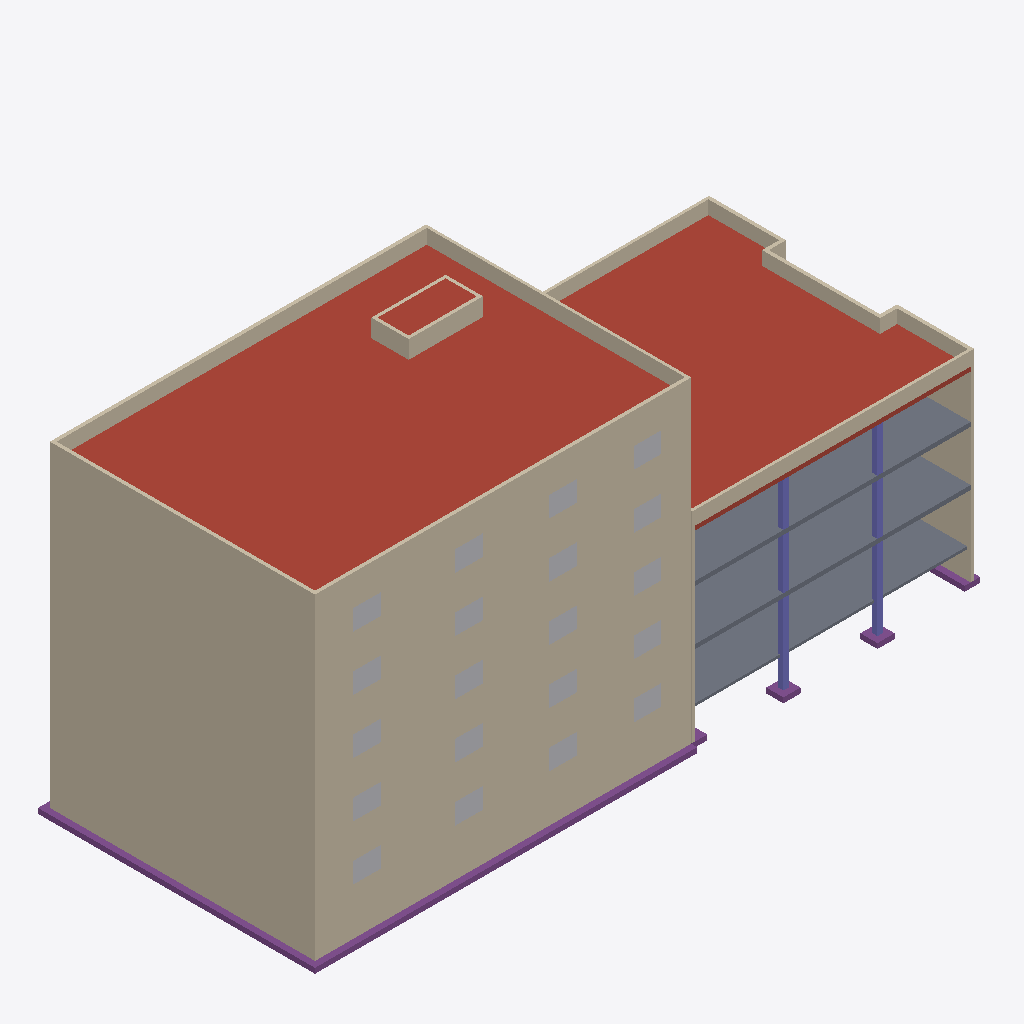
Isometric view of an IFC building model (IFC-SPF (STEP), schema IFC2X3, length unit metre), seen from the south-west, elements coloured by IFC class: 42 walls (beige), 20 other elements (light grey), 8 columns (violet), 6 footings (purple), 3 roofs (red-brown), 3 slabs (grey).
Extent 39.2 m × 16.2 m × 19.1 m (x, y, z). Storeys (8): Fondation at -1.70 m; RDC at 0.00 m; R01 at 3.20 m; R02 at 6.40 m; TOI Basse at 9.20 m; R03 at 9.60 m; R04 at 12.80 m; TOI Haute at 16.00 m. Elements (298): 131 IfcWallStandardCase, 40 IfcBuildingElementProxy, 39 IfcBeam, 32 IfcColumn, 28 IfcFooting, 20 IfcSlab, 8 IfcStair.

HEADER;
FILE_DESCRIPTION(('ViewDefinition [CoordinationView_V2.0]'),'2;1');
FILE_NAME('Maquette GOE','2019-08-05T15:36:03',(''),(''),'The EXPRESS Data Manager Version 5.02.0100.07 : 28 Aug 2013','20180423_1000(x64) - Exporter 18.4.0.0 - Interface alternative d''export 18.4.0.0','');
FILE_SCHEMA(('IFC2X3'));
ENDSEC;
DATA;
#104=IFCPROJECT('3PZ_9XlvTBxvK0MHPPE6mF',#41,'Maquette GOE',$,$,'Démonstratueur','Project  Status',(#96),#91);
#16541=IFCSITE('3PZ_9XlvTBxvK0MHPPE6mD',#41,'Lyon',$,$,#16538,$,$,.ELEMENT.,$,$,$,$,$);
#114=IFCBUILDING('3PZ_9XlvTBxvK0MHPPE6mE',#41,'Bâtiment Test',$,$,#32,$,'Bâtiment Test',.ELEMENT.,$,$,$);
#125=IFCBUILDINGSTOREY('3PZ_9XlvTBxvK0MHQcn05K',#41,'Fondation',$,'Niveau:8mm Head',#123,$,'Fondation',.ELEMENT.,-1.7);
#129=IFCBUILDINGSTOREY('3PZ_9XlvTBxvK0MHQcn8Al',#41,'RDC',$,'Niveau:8mm Head',#128,$,'RDC',.ELEMENT.,0.0);
#135=IFCBUILDINGSTOREY('3PZ_9XlvTBxvK0MHQcn8Ak',#41,'R01',$,'Niveau:8mm Head',#134,$,'R01',.ELEMENT.,3.20000000000097);
#141=IFCBUILDINGSTOREY('3PZ_9XlvTBxvK0MHQcn8Aj',#41,'R02',$,'Niveau:8mm Head',#140,$,'R02',.ELEMENT.,6.40000000000097);
#147=IFCBUILDINGSTOREY('3PZ_9XlvTBxvK0MHQcn8Ai',#41,'TOI Basse',$,'Niveau:8mm Head',#146,$,'TOI Basse',.ELEMENT.,9.20000000000097);
#153=IFCBUILDINGSTOREY('3PZ_9XlvTBxvK0MHQcn0uH',#41,'R03',$,'Niveau:8mm Head',#152,$,'R03',.ELEMENT.,9.60000000000097);
#159=IFCBUILDINGSTOREY('3PZ_9XlvTBxvK0MHQcn0uG',#41,'R04',$,'Niveau:8mm Head',#158,$,'R04',.ELEMENT.,12.800000000001);
#165=IFCBUILDINGSTOREY('3PZ_9XlvTBxvK0MHQcn0uF',#41,'TOI Haute',$,'Niveau:8mm Head',#164,$,'TOI Haute',.ELEMENT.,16.000000000001);
#8713=IFCSLAB('2bGz1Gh6DEigU4JOXA5VF9',#41,'Sol:Dalle Ep22:233756',$,'Sol:Dalle Ep22',#8683,#8711,'233756',.ROOF.);
#11870=IFCSLAB('2LI1d6Iif8JQ7CtbUcWRok',#41,'Sol:Dalle Ep25:237254',$,'Sol:Dalle Ep25',#11839,#11868,'237254',.ROOF.);
#3675=IFCWALLSTANDARDCASE('3pIbJIobb7leqtMT3aP_Jb',#41,'Mur de base:Voile Ep20:231967',$,'Mur de base:Voile Ep20',#3655,#3673,'231967');
#382=IFCWALLSTANDARDCASE('0RRthx0wX3KuhTbHPjCcIi',#41,'Mur de base:Voile Ep20:201762',$,'Mur de base:Voile Ep20',#362,#380,'201762');
#6853=IFCWALLSTANDARDCASE('2bGz1Gh6DEigU4JOXA5UmJ',#41,'Mur de base:Voile Ep20:233158',$,'Mur de base:Voile Ep20',#6833,#6851,'233158');
#13731=IFCWALLSTANDARDCASE('3WvVOU1dfEghDj7W5mWHll',#41,'Mur de base:Voile Ep20:240732',$,'Mur de base:Voile Ep20',#13711,#13729,'240732');
#15552=IFCWALLSTANDARDCASE('3WvVOU1dfEghDj7W5mWHjB',#41,'Mur de base:Voile Ep20:240888',$,'Mur de base:Voile Ep20',#15532,#15550,'240888');
#6812=IFCWALLSTANDARDCASE('2bGz1Gh6DEigU4JOXA5UmG',#41,'Mur de base:Voile Ep20:233157',$,'Mur de base:Voile Ep20',#6792,#6810,'233157');
#341=IFCWALLSTANDARDCASE('0RRthx0wX3KuhTbHPjCcCn',#41,'Mur de base:Voile Ep20:201663',$,'Mur de base:Voile Ep20',#321,#339,'201663');
#13690=IFCWALLSTANDARDCASE('3WvVOU1dfEghDj7W5mWHle',#41,'Mur de base:Voile Ep20:240731',$,'Mur de base:Voile Ep20',#13670,#13688,'240731');
#15511=IFCWALLSTANDARDCASE('3WvVOU1dfEghDj7W5mWHj4',#41,'Mur de base:Voile Ep20:240887',$,'Mur de base:Voile Ep20',#15491,#15509,'240887');
#3634=IFCWALLSTANDARDCASE('3pIbJIobb7leqtMT3aP_Ja',#41,'Mur de base:Voile Ep20:231966',$,'Mur de base:Voile Ep20',#3614,#3632,'231966');
#3471=IFCSLAB('3pIbJIobb7leqtMT3aP_TN',#41,'Sol:Dalle Ep25:231853',$,'Sol:Dalle Ep25',#3440,#3469,'231853',.FLOOR.);
#6613=IFCSLAB('3pIbJIobb7leqtMT3aP_M6',#41,'Sol:Dalle Ep25:232316',$,'Sol:Dalle Ep25',#6582,#6611,'232316',.FLOOR.);
#10136=IFCSLAB('0LOvA1jmHFFQhXJwHlJd0m',#41,'Sol:Dallage 15cm:234695',$,'Sol:Dallage 15cm',#10014,#10134,'234695',.BASESLAB.);
#9073=IFCWALLSTANDARDCASE('0LOvA1jmHFFQhXJwHlJdVa',#41,'Mur de base:Voile Ep20:234259',$,'Mur de base:Voile Ep20',#9053,#9071,'234259');
#9032=IFCWALLSTANDARDCASE('0LOvA1jmHFFQhXJwHlJdVb',#41,'Mur de base:Voile Ep20:234258',$,'Mur de base:Voile Ep20',#9012,#9030,'234258');
#11532=IFCWALLSTANDARDCASE('2LI1d6Iif8JQ7CtbUcWRx9',#41,'Mur de base:Voile Ep20:236705',$,'Mur de base:Voile Ep20',#11512,#11530,'236705');
#11450=IFCWALLSTANDARDCASE('2LI1d6Iif8JQ7CtbUcWRxt',#41,'Mur de base:Voile Ep20:236703',$,'Mur de base:Voile Ep20',#11430,#11448,'236703');
#11491=IFCWALLSTANDARDCASE('2LI1d6Iif8JQ7CtbUcWRx8',#41,'Mur de base:Voile Ep20:236704',$,'Mur de base:Voile Ep20',#11471,#11489,'236704');
#12279=IFCWALLSTANDARDCASE('2LI1d6Iif8JQ7CtbUcWO88',#41,'Mur de base:Voile Ep16:237664',$,'Mur de base:Voile Ep16',#12259,#12277,'237664');
#11573=IFCWALLSTANDARDCASE('2LI1d6Iif8JQ7CtbUcWRxB',#41,'Mur de base:Voile Ep16:236707',$,'Mur de base:Voile Ep16',#11553,#11571,'236707');
#10354=IFCFOOTING('0LOvA1jmHFFQhXJwHlJd6O',#41,'Semelle filante:Bearing Footing - 900 x 300:234863',$,'Semelle filante:Bearing Footing - 900 x 300',#10338,#10352,'234863',.STRIP_FOOTING.);
#10320=IFCFOOTING('0LOvA1jmHFFQhXJwHlJd6I',#41,'Semelle filante:Bearing Footing - 900 x 300:234853',$,'Semelle filante:Bearing Footing - 900 x 300',#10304,#10318,'234853',.STRIP_FOOTING.);
#11924=IFCWALLSTANDARDCASE('2LI1d6Iif8JQ7CtbUcWO9M',#41,'Mur de base:Voile Ep16:237630',$,'Mur de base:Voile Ep16',#11904,#11922,'237630');
#11815=IFCSLAB('2LI1d6Iif8JQ7CtbUcWR$t',#41,'Sol:Dalle Ep25:236959',$,'Sol:Dalle Ep25',#11799,#11813,'236959',.ROOF.);
#12129=IFCWALLSTANDARDCASE('2LI1d6Iif8JQ7CtbUcWO8v',#41,'Mur de base:Voile Ep20:237649',$,'Mur de base:Voile Ep20',#12109,#12127,'237649');
#11696=IFCWALLSTANDARDCASE('2LI1d6Iif8JQ7CtbUcWRxF',#41,'Mur de base:Voile Ep18:236711',$,'Mur de base:Voile Ep18',#11676,#11694,'236711');
#1882=IFCWALLSTANDARDCASE('3iplxSfvHCXhYsdjyAsAdA',#41,'Mur de base:Voile Ep20:225251',$,'Mur de base:Voile Ep20',#1862,#1880,'225251');
#5089=IFCWALLSTANDARDCASE('3pIbJIobb7leqtMT3aP_I5',#41,'Mur de base:Voile Ep20:232063',$,'Mur de base:Voile Ep20',#5069,#5087,'232063');
#12029=IFCWALLSTANDARDCASE('2LI1d6Iif8JQ7CtbUcWO8l',#41,'Mur de base:Voile Ep20:237639',$,'Mur de base:Voile Ep20',#12009,#12027,'237639');
#12229=IFCWALLSTANDARDCASE('2LI1d6Iif8JQ7CtbUcWO8p',#41,'Mur de base:Voile Ep20:237659',$,'Mur de base:Voile Ep20',#12209,#12227,'237659');
#7702=IFCWALLSTANDARDCASE('2bGz1Gh6DEigU4JOXA5UtC',#41,'Mur de base:Voile Ep20:233241',$,'Mur de base:Voile Ep20',#7682,#7700,'233241');
#11655=IFCWALLSTANDARDCASE('2LI1d6Iif8JQ7CtbUcWRxE',#41,'Mur de base:Voile Ep18:236710',$,'Mur de base:Voile Ep18',#11635,#11653,'236710');
#2305=IFCBUILDINGELEMENTPROXY('183m9PAzj0APSCuTD5NI8u',#41,'Réservation Rectangulaire Voile:Réservation Rectangulaire Voile:226472',$,'Réservation Rectangulaire Voile:Réservation Rectangulaire Voile',#2304,#2299,'226472',$);
#7464=IFCBUILDINGELEMENTPROXY('1CD20k4mLCPhmu1FGBv3ad',#41,'Réservation Rectangulaire Voile:Réservation Rectangulaire Voile:233174',$,'Réservation Rectangulaire Voile:Réservation Rectangulaire Voile',#7463,#7458,'233174',$);
#14313=IFCBUILDINGELEMENTPROXY('0PiN5ymD9Elx_8eNO8cG6M',#41,'Réservation Rectangulaire Voile:Réservation Rectangulaire Voile:240748',$,'Réservation Rectangulaire Voile:Réservation Rectangulaire Voile',#14312,#14307,'240748',$);
#16110=IFCBUILDINGELEMENTPROXY('38PMiCncX5JevWCzZp_mfu',#41,'Réservation Rectangulaire Voile:Réservation Rectangulaire Voile:240902',$,'Réservation Rectangulaire Voile:Réservation Rectangulaire Voile',#16109,#16104,'240902',$);
#16122=IFCBUILDINGELEMENTPROXY('2jPWK0Y1f5_98aut_KUvV5',#41,'Réservation Rectangulaire Voile:Réservation Rectangulaire Voile:240903',$,'Réservation Rectangulaire Voile:Réservation Rectangulaire Voile',#16121,#16116,'240903',$);
#2293=IFCBUILDINGELEMENTPROXY('12Ck09Sfr9BfsTveTBoFRs',#41,'Réservation Rectangulaire Voile:Réservation Rectangulaire Voile:226428',$,'Réservation Rectangulaire Voile:Réservation Rectangulaire Voile',#2292,#2287,'226428',$);
#2317=IFCBUILDINGELEMENTPROXY('2EZ9M2YeL0L9iJkG2YjYqL',#41,'Réservation Rectangulaire Voile:Réservation Rectangulaire Voile:226490',$,'Réservation Rectangulaire Voile:Réservation Rectangulaire Voile',#2316,#2311,'226490',$);
#5481=IFCBUILDINGELEMENTPROXY('1Iz$zfEQvBn96KcLUiPRje',#41,'Réservation Rectangulaire Voile:Réservation Rectangulaire Voile:232073',$,'Réservation Rectangulaire Voile:Réservation Rectangulaire Voile',#5480,#5475,'232073',$);
#5505=IFCBUILDINGELEMENTPROXY('2AtysIAZ96_Aio$rmTPAcV',#41,'Réservation Rectangulaire Voile:Réservation Rectangulaire Voile:232075',$,'Réservation Rectangulaire Voile:Réservation Rectangulaire Voile',#5504,#5499,'232075',$);
#5493=IFCBUILDINGELEMENTPROXY('2qqKp$R$rC8vKnH_L1toJF',#41,'Réservation Rectangulaire Voile:Réservation Rectangulaire Voile:232074',$,'Réservation Rectangulaire Voile:Réservation Rectangulaire Voile',#5492,#5487,'232074',$);
#7452=IFCBUILDINGELEMENTPROXY('1ZbpRLhujA5ROv1P9xgQ$3',#41,'Réservation Rectangulaire Voile:Réservation Rectangulaire Voile:233173',$,'Réservation Rectangulaire Voile:Réservation Rectangulaire Voile',#7451,#7446,'233173',$);
#7476=IFCBUILDINGELEMENTPROXY('1qU5kcgsnEDxvcoa13Nl0y',#41,'Réservation Rectangulaire Voile:Réservation Rectangulaire Voile:233175',$,'Réservation Rectangulaire Voile:Réservation Rectangulaire Voile',#7475,#7470,'233175',$);
#14301=IFCBUILDINGELEMENTPROXY('0suMSYR41EgP87cxDPadYZ',#41,'Réservation Rectangulaire Voile:Réservation Rectangulaire Voile:240747',$,'Réservation Rectangulaire Voile:Réservation Rectangulaire Voile',#14300,#14295,'240747',$);
#14289=IFCBUILDINGELEMENTPROXY('2eZQ$Xin996RfHHt4ZNhCk',#41,'Réservation Rectangulaire Voile:Réservation Rectangulaire Voile:240746',$,'Réservation Rectangulaire Voile:Réservation Rectangulaire Voile',#14288,#14283,'240746',$);
#16134=IFCBUILDINGELEMENTPROXY('0IBtIXJzL2CBCIuFkPDEra',#41,'Réservation Rectangulaire Voile:Réservation Rectangulaire Voile:240904',$,'Réservation Rectangulaire Voile:Réservation Rectangulaire Voile',#16133,#16128,'240904',$);
#9463=IFCWALLSTANDARDCASE('0LOvA1jmHFFQhXJwHlJdVN',#41,'Mur de base:Voile Ep20:234272',$,'Mur de base:Voile Ep20',#9443,#9461,'234272');
#2329=IFCBUILDINGELEMENTPROXY('0xMikKuZz1Q80Gz7f26y9_',#41,'Réservation Rectangulaire Voile:Réservation Rectangulaire Voile:226530',$,'Réservation Rectangulaire Voile:Réservation Rectangulaire Voile',#2328,#2323,'226530',$);
#5517=IFCBUILDINGELEMENTPROXY('3n4XP6yBPEsRXcfcPoSkSC',#41,'Réservation Rectangulaire Voile:Réservation Rectangulaire Voile:232076',$,'Réservation Rectangulaire Voile:Réservation Rectangulaire Voile',#5516,#5511,'232076',$);
#7488=IFCBUILDINGELEMENTPROXY('17qMDGMCTFIv0ukrtq02aD',#41,'Réservation Rectangulaire Voile:Réservation Rectangulaire Voile:233176',$,'Réservation Rectangulaire Voile:Réservation Rectangulaire Voile',#7487,#7482,'233176',$);
#14325=IFCBUILDINGELEMENTPROXY('0XtVGTszj4eAXvJ4_68DOn',#41,'Réservation Rectangulaire Voile:Réservation Rectangulaire Voile:240749',$,'Réservation Rectangulaire Voile:Réservation Rectangulaire Voile',#14324,#14319,'240749',$);
#16146=IFCBUILDINGELEMENTPROXY('3$E3nFcQX9PuzbK8RZYZTr',#41,'Réservation Rectangulaire Voile:Réservation Rectangulaire Voile:240905',$,'Réservation Rectangulaire Voile:Réservation Rectangulaire Voile',#16145,#16140,'240905',$);
#2590=IFCCOLUMN('1T3fjNtSf5cuAJ8qJcTO4h',#41,'Poteau béton - Rectangulaire:Poteau 30x30:228706',$,'Poteau béton - Rectangulaire:Poteau 30x30',#2589,#2586,'228706');
#2537=IFCCOLUMN('1T3fjNtSf5cuAJ8qJcTO4f',#41,'Poteau béton - Rectangulaire:Poteau 30x30:228704',$,'Poteau béton - Rectangulaire:Poteau 30x30',#2536,#2533,'228704');
#5695=IFCCOLUMN('3pIbJIobb7leqtMT3aP_HR',#41,'Poteau béton - Rectangulaire:Poteau 30x30:232097',$,'Poteau béton - Rectangulaire:Poteau 30x30',#5694,#5689,'232097');
#5750=IFCCOLUMN('3pIbJIobb7leqtMT3aP_HP',#41,'Poteau béton - Rectangulaire:Poteau 30x30:232099',$,'Poteau béton - Rectangulaire:Poteau 30x30',#5749,#5744,'232099');
#8018=IFCCOLUMN('2bGz1Gh6DEigU4JOXA5Utq',#41,'Poteau béton - Rectangulaire:Poteau 30x30:233249',$,'Poteau béton - Rectangulaire:Poteau 30x30',#8017,#8012,'233249');
#8073=IFCCOLUMN('2bGz1Gh6DEigU4JOXA5Uts',#41,'Poteau béton - Rectangulaire:Poteau 30x30:233251',$,'Poteau béton - Rectangulaire:Poteau 30x30',#8072,#8067,'233251');
#10388=IFCFOOTING('0LOvA1jmHFFQhXJwHlJd5q',#41,'Semelle filante:Bearing Footing - 900 x 300:234883',$,'Semelle filante:Bearing Footing - 900 x 300',#10372,#10386,'234883',.STRIP_FOOTING.);
#12538=IFCFOOTING('3VPCj8eETFZR2gexNyrgz5',#41,'Base rectangulaire:1000mm x 1000mm x 300mm:239833',$,'Base rectangulaire:1000mm x 1000mm x 300mm',#12511,#12536,'239833',.NOTDEFINED.);
#12588=IFCFOOTING('3VPCj8eETFZR2gexNyrgxA',#41,'Base rectangulaire:1000mm x 1000mm x 300mm:239958',$,'Base rectangulaire:1000mm x 1000mm x 300mm',#12561,#12586,'239958',.NOTDEFINED.);
#12488=IFCCOLUMN('3VPCj8eETFZR2gexNyrgF1',#41,'Poteau béton - Rectangulaire:Poteau 30x30:238685',$,'Poteau béton - Rectangulaire:Poteau 30x30',#12487,#12482,'238685');
#12437=IFCCOLUMN('3VPCj8eETFZR2gexNyrgF7',#41,'Poteau béton - Rectangulaire:Poteau 30x30:238683',$,'Poteau béton - Rectangulaire:Poteau 30x30',#12436,#12431,'238683');
#12179=IFCWALLSTANDARDCASE('2LI1d6Iif8JQ7CtbUcWO8_',#41,'Mur de base:Voile Ep20:237654',$,'Mur de base:Voile Ep20',#12159,#12177,'237654');
#555=IFCWALLSTANDARDCASE('0RRthx0wX3KuhTbHPjCcQp',#41,'Mur de base:Voile Ep16:202301',$,'Mur de base:Voile Ep16',#535,#553,'202301');
#11614=IFCWALLSTANDARDCASE('2LI1d6Iif8JQ7CtbUcWRxC',#41,'Mur de base:Voile Ep18:236708',$,'Mur de base:Voile Ep18',#11594,#11612,'236708');
#3843=IFCWALLSTANDARDCASE('3pIbJIobb7leqtMT3aP_JR',#41,'Mur de base:Voile Ep16:231969',$,'Mur de base:Voile Ep16',#3823,#3841,'231969');
#12079=IFCWALLSTANDARDCASE('2LI1d6Iif8JQ7CtbUcWO8a',#41,'Mur de base:Voile Ep20:237644',$,'Mur de base:Voile Ep20',#12059,#12077,'237644');
#7550=IFCWALLSTANDARDCASE('2bGz1Gh6DEigU4JOXA5Ut3',#41,'Mur de base:Voile Ep16:233238',$,'Mur de base:Voile Ep16',#7530,#7548,'233238');
#15405=IFCWALLSTANDARDCASE('3WvVOU1dfEghDj7W5mWHj5',#41,'Mur de base:Voile Ep20:240886',$,'Mur de base:Voile Ep20',#15385,#15403,'240886');
#3528=IFCWALLSTANDARDCASE('3pIbJIobb7leqtMT3aP_Jd',#41,'Mur de base:Voile Ep20:231965',$,'Mur de base:Voile Ep20',#3508,#3526,'231965');
#201=IFCWALLSTANDARDCASE('0RRthx0wX3KuhTbHPjCcFG',#41,'Mur de base:Voile Ep20:201566',$,'Mur de base:Voile Ep20',#170,#197,'201566');
#6706=IFCWALLSTANDARDCASE('2bGz1Gh6DEigU4JOXA5UmH',#41,'Mur de base:Voile Ep20:233156',$,'Mur de base:Voile Ep20',#6686,#6704,'233156');
#13584=IFCWALLSTANDARDCASE('3WvVOU1dfEghDj7W5mWHlf',#41,'Mur de base:Voile Ep20:240730',$,'Mur de base:Voile Ep20',#13564,#13582,'240730');
#10627=IFCFOOTING('0LOvA1jmHFFQhXJwHlJd9Y',#41,'Semelle filante:Bearing Footing - 900 x 300:235157',$,'Semelle filante:Bearing Footing - 900 x 300',#10611,#10625,'235157',.STRIP_FOOTING.);
#9114=IFCWALLSTANDARDCASE('0LOvA1jmHFFQhXJwHlJdVY',#41,'Mur de base:Voile Ep16:234261',$,'Mur de base:Voile Ep16',#9094,#9112,'234261');
#11737=IFCWALLSTANDARDCASE('2LI1d6Iif8JQ7CtbUcWRwX',#41,'Mur de base:Voile Ep18:236745',$,'Mur de base:Voile Ep18',#11717,#11735,'236745');
#8991=IFCWALLSTANDARDCASE('0LOvA1jmHFFQhXJwHlJdVc',#41,'Mur de base:Voile Ep20:234257',$,'Mur de base:Voile Ep20',#8970,#8989,'234257');
#11978=IFCWALLSTANDARDCASE('2LI1d6Iif8JQ7CtbUcWO8g',#41,'Mur de base:Voile Ep16:237634',$,'Mur de base:Voile Ep16',#11958,#11976,'237634');
ENDSEC;